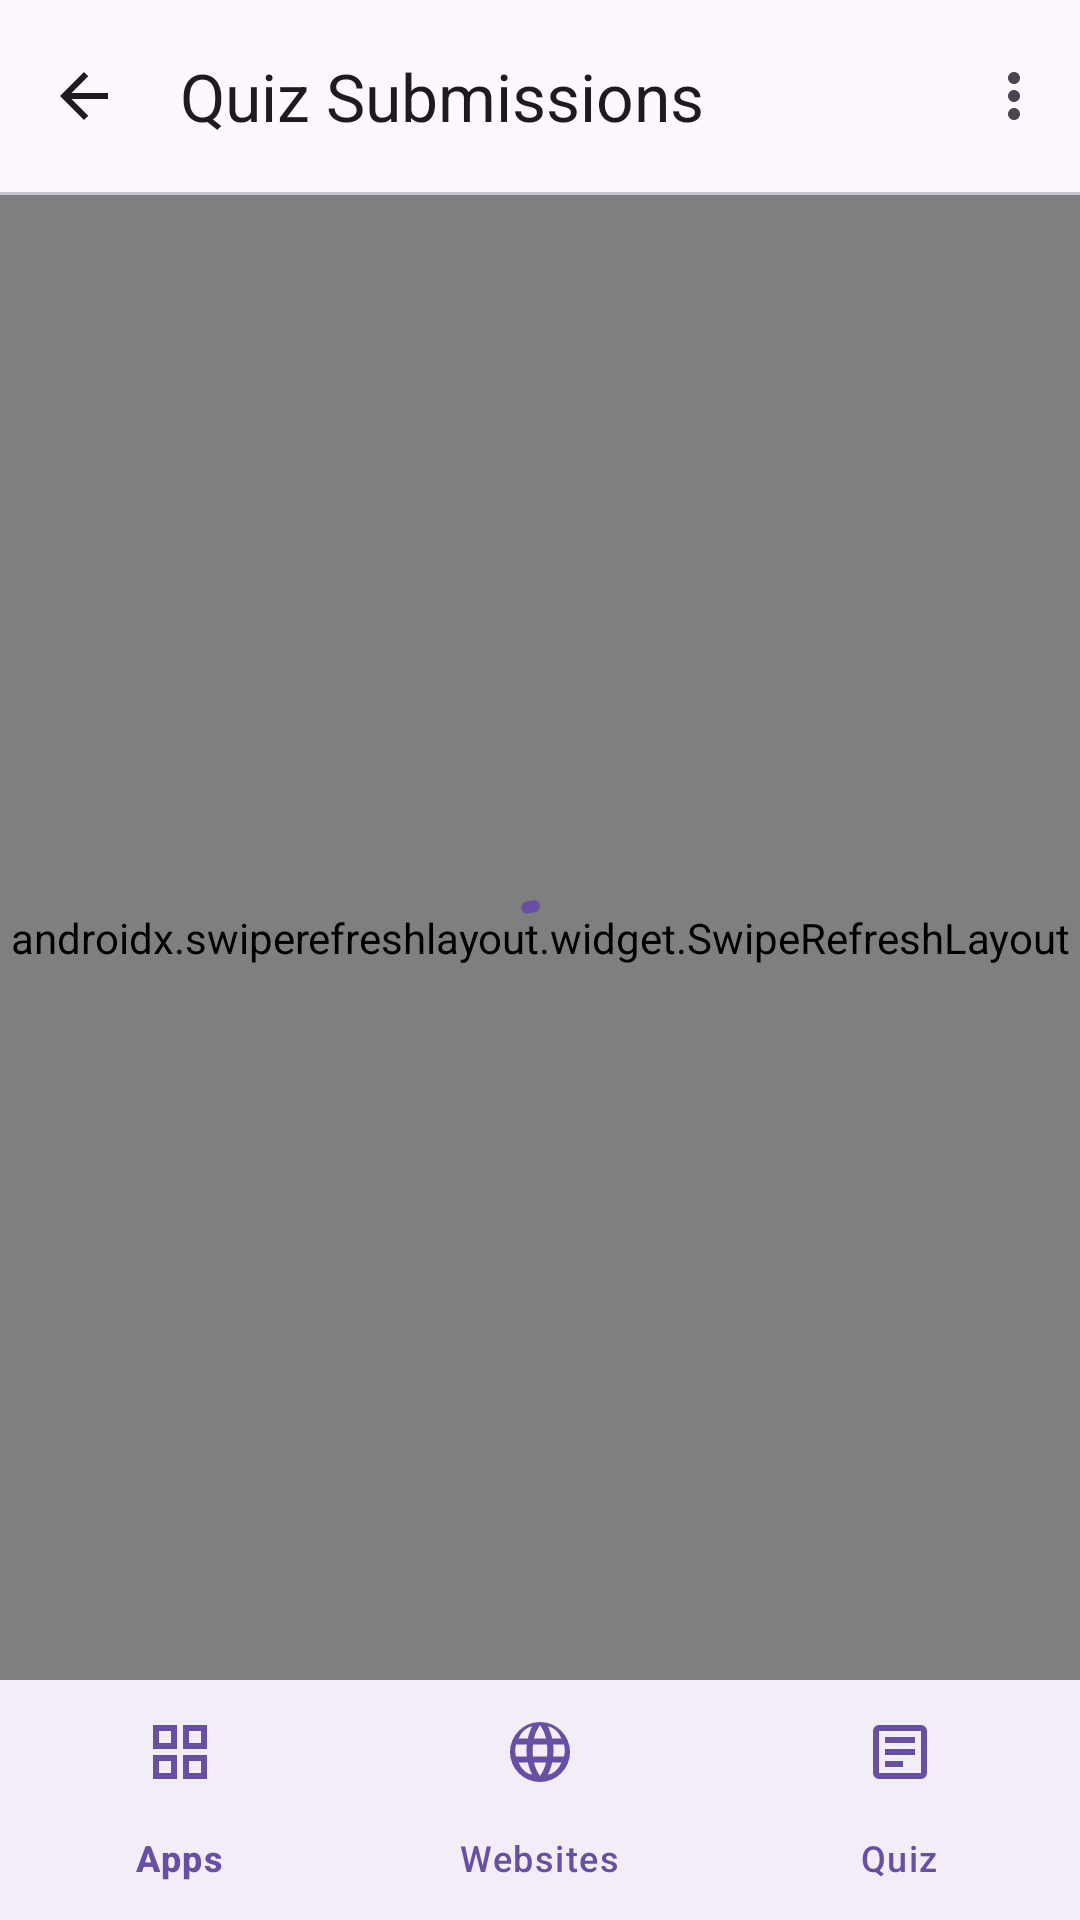

Reconstruct the res/layout file that produces this screen, plus the resources it refers to.
<!-- AndroidManifest.xml: application theme Theme.TeacherApp -->
<!-- res/layout/activity_quiz_submissions.xml -->
<?xml version="1.0" encoding="utf-8"?>
<androidx.coordinatorlayout.widget.CoordinatorLayout xmlns:android="http://schemas.android.com/apk/res/android"
    xmlns:app="http://schemas.android.com/apk/res-auto"
    xmlns:tools="http://schemas.android.com/tools"
    android:layout_width="match_parent"
    android:layout_height="match_parent"
    tools:context=".submissions.QuizSubmissionsActivity">

    <com.google.android.material.appbar.AppBarLayout
        android:id="@+id/app_bar_quiz_submissions"
        android:layout_width="match_parent"
        android:layout_height="wrap_content">

        <com.google.android.material.appbar.MaterialToolbar
            android:id="@+id/toolbar_quiz_submissions"
            android:layout_width="match_parent"
            android:layout_height="wrap_content"
            android:minHeight="?attr/actionBarSize"
            app:menu="@menu/menu_quiz_submissions"
            app:navigationIcon="@drawable/ic_arrow_back"
            app:title="Quiz Submissions" />

        <com.google.android.material.divider.MaterialDivider
            android:layout_width="match_parent"
            android:layout_height="wrap_content" />

    </com.google.android.material.appbar.AppBarLayout>

    <androidx.swiperefreshlayout.widget.SwipeRefreshLayout
        android:id="@+id/swipe_refresh_quiz_submissions"
        android:layout_width="match_parent"
        android:layout_height="match_parent"
        android:layout_marginBottom="80dp"
        app:layout_behavior="@string/appbar_scrolling_view_behavior">

        <LinearLayout
            android:layout_width="match_parent"
            android:layout_height="match_parent"
            android:orientation="vertical">

            <com.google.android.material.textview.MaterialTextView
                android:id="@+id/tv_submission_filter_summary"
                style="?attr/textAppearanceLabelLarge"
                android:layout_width="match_parent"
                android:layout_height="wrap_content"
                android:paddingHorizontal="16dp"
                android:paddingVertical="10dp"
                android:text="All submissions" />

            <androidx.recyclerview.widget.RecyclerView
                android:id="@+id/rv_quiz_submissions"
                android:layout_width="match_parent"
                android:layout_height="0dp"
                android:layout_weight="1"
                android:visibility="gone" />

        </LinearLayout>

    </androidx.swiperefreshlayout.widget.SwipeRefreshLayout>

    <com.google.android.material.progressindicator.CircularProgressIndicator
        android:id="@+id/pb_loading_quiz_submissions"
        android:layout_width="wrap_content"
        android:layout_height="wrap_content"
        android:layout_gravity="center"
        android:indeterminate="true"
        android:visibility="visible" />

    <com.google.android.material.textview.MaterialTextView
        android:id="@+id/tv_no_quiz_submissions"
        android:layout_width="wrap_content"
        android:layout_height="wrap_content"
        android:layout_gravity="center"
        android:text=""
        android:textSize="17sp"
        android:visibility="gone" />

    <com.google.android.material.bottomnavigation.BottomNavigationView
        android:id="@+id/bottom_nav_classroom"
        android:layout_width="match_parent"
        android:layout_height="wrap_content"
        android:layout_gravity="bottom"
        app:itemIconTint="?attr/colorPrimary"
        app:itemTextColor="?attr/colorPrimary"
        app:labelVisibilityMode="labeled"
        app:menu="@menu/menu_classroom_tabs" />

</androidx.coordinatorlayout.widget.CoordinatorLayout>
<!-- resources referenced by this layout -->
<resources>
  <!-- drawable ic_arrow_back (drawable) -->
  <vector xmlns:android="http://schemas.android.com/apk/res/android"
      android:width="24dp"
      android:height="24dp"
      android:viewportWidth="24"
      android:viewportHeight="24">
      <path
          android:fillColor="?attr/colorOnSurface"
          android:pathData="M20,11L7.83,11L13.42,5.41L12,4L4,12L12,20L13.42,18.59L7.83,13L20,13Z" />
  </vector>
  <style name="Theme.TeacherApp" parent="Base.Theme.TeacherApp" />
  <style name="Base.Theme.TeacherApp" parent="Theme.Material3.DayNight.NoActionBar">
          
          
      </style>
</resources>
